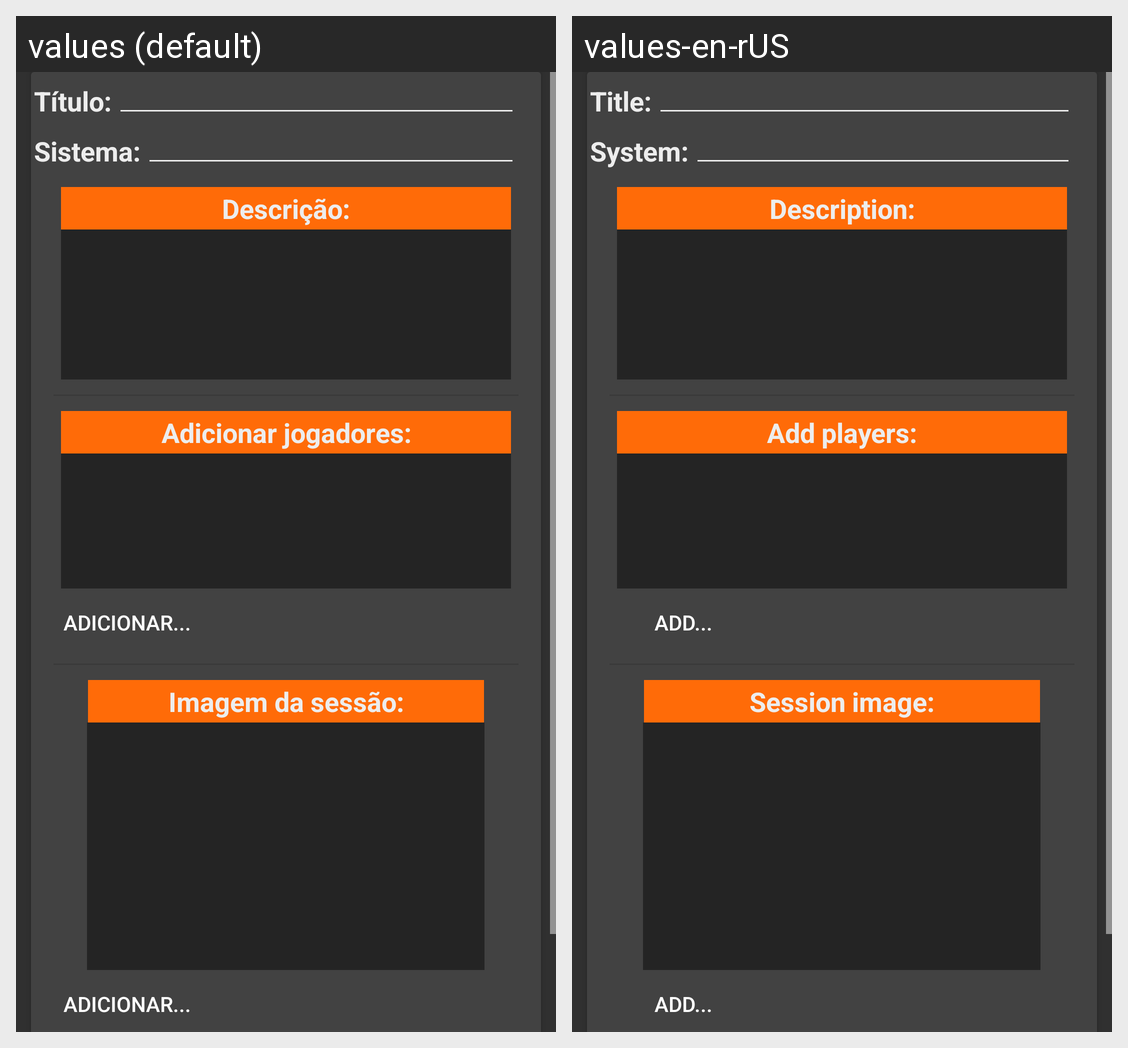

Translations of the strings shown on this Android screen, per locale in the grid:
Android screen res/layout/criar_sessao.xml rendered under 2 locales, left to right: values (default), values-en-rUS. Device: Nexus 5 (rendered at 1080×1920; each locale shown at half size, 540×960, under a caption strip naming it); theme AppTheme.
Strings drawn on this screen, with the default value and each locale's value (text and hints the layout hard-codes, and strings that could not be matched under every locale, appear in the picture but are not listed):

txtTituloSessao
  values: Título:
  values-en-rUS: Title:

txtSistemaDaSessao
  values: Sistema:
  values-en-rUS: System:

txtDescricaoSessao
  values: Descrição:
  values-en-rUS: Description:

txtAddSessao
  values: Adicionar jogadores:
  values-en-rUS: Add players:

btnAdicionar
  values: Adicionar...
  values-en-rUS: Add...

txtSessaoTituloImagem
  values: Imagem da sessão:
  values-en-rUS: Session image:
